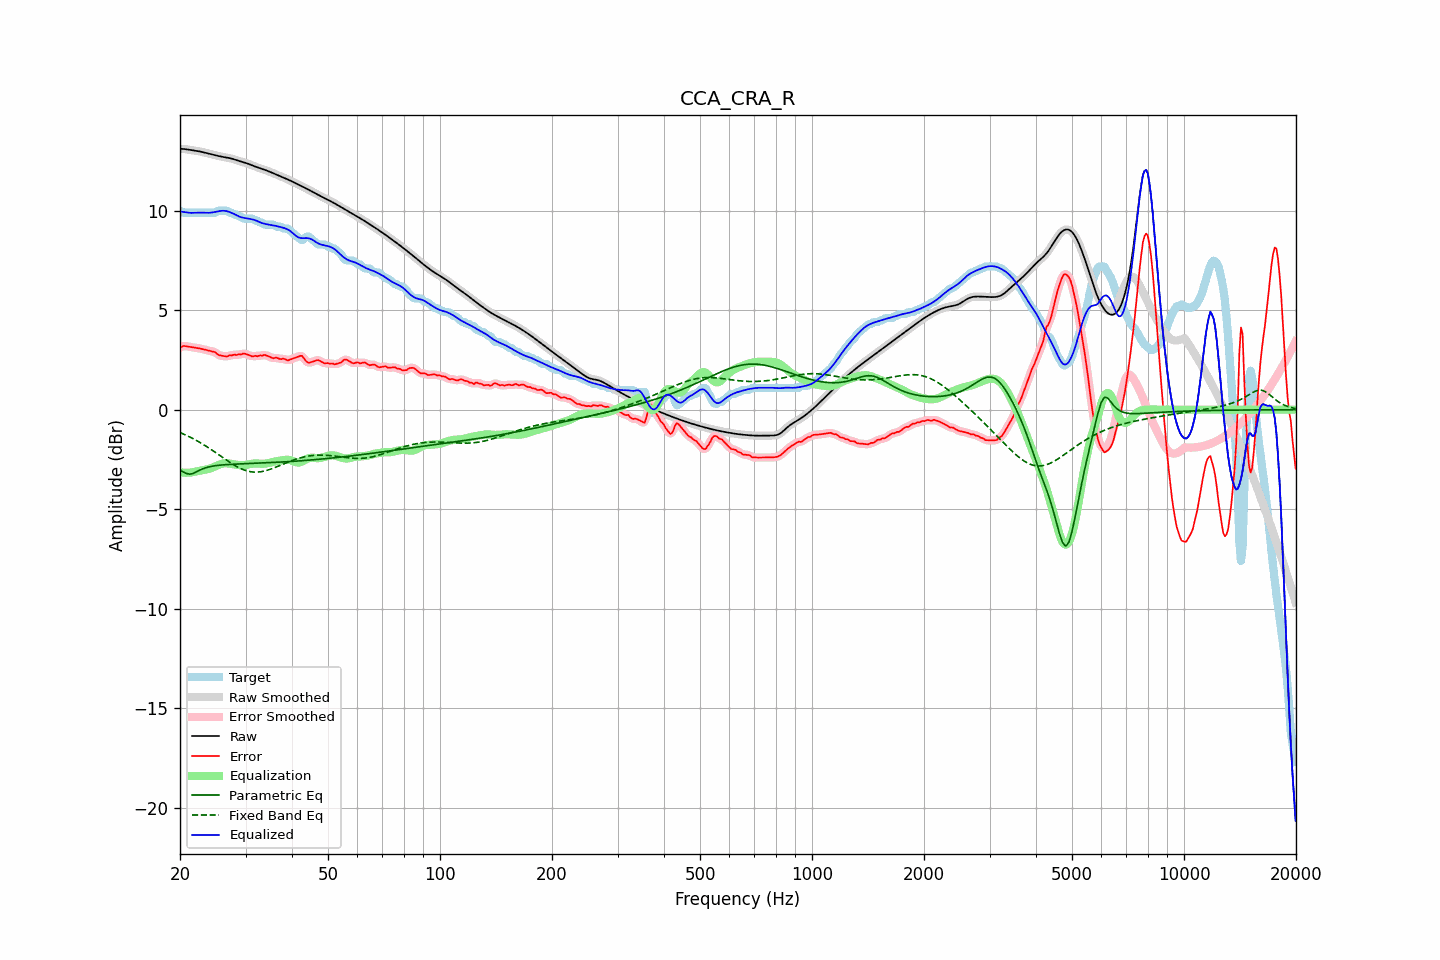

Source data for this figure (header and first rows):
frequency, raw, error, smoothed, error_smoothed, equalization, parametric_eq, fixed_band_eq, equalized_raw, equalized_smoothed, target
20.00, 13.11, 3.11, 13.11, 3.11, -3.15, -3.03, -1.15, 9.96, 9.96, 10.00
20.20, 13.10, 3.15, 13.10, 3.16, -3.16, -3.08, -1.18, 9.94, 9.95, 9.95
20.40, 13.10, 3.20, 13.10, 3.18, -3.16, -3.13, -1.22, 9.93, 9.93, 9.90
20.61, 13.09, 3.20, 13.09, 3.20, -3.17, -3.17, -1.25, 9.93, 9.92, 9.90
20.81, 13.08, 3.18, 13.08, 3.19, -3.17, -3.21, -1.29, 9.91, 9.91, 9.90
21.02, 13.07, 3.17, 13.07, 3.17, -3.17, -3.22, -1.33, 9.90, 9.90, 9.90
21.23, 13.05, 3.16, 13.05, 3.16, -3.16, -3.24, -1.37, 9.89, 9.89, 9.90
21.44, 13.04, 3.14, 13.04, 3.14, -3.15, -3.22, -1.41, 9.89, 9.89, 9.90
21.66, 13.03, 3.13, 13.03, 3.13, -3.14, -3.20, -1.45, 9.89, 9.89, 9.90
21.87, 13.02, 3.12, 13.02, 3.12, -3.12, -3.17, -1.49, 9.89, 9.89, 9.90
22.09, 13.00, 3.11, 13.00, 3.11, -3.11, -3.13, -1.54, 9.90, 9.90, 9.90
22.31, 12.99, 3.09, 12.99, 3.09, -3.09, -3.09, -1.58, 9.90, 9.90, 9.90
22.54, 12.98, 3.08, 12.98, 3.08, -3.08, -3.05, -1.63, 9.90, 9.90, 9.90
22.76, 12.96, 3.06, 12.96, 3.06, -3.06, -3.01, -1.68, 9.90, 9.90, 9.90
22.99, 12.94, 3.05, 12.94, 3.05, -3.04, -2.98, -1.72, 9.90, 9.90, 9.90
23.22, 12.92, 3.03, 12.92, 3.03, -3.03, -2.95, -1.77, 9.90, 9.90, 9.90
23.45, 12.90, 3.01, 12.90, 3.01, -3.01, -2.92, -1.82, 9.89, 9.89, 9.90
23.69, 12.88, 2.98, 12.88, 2.98, -2.99, -2.90, -1.88, 9.89, 9.89, 9.90
23.92, 12.86, 2.96, 12.86, 2.96, -2.97, -2.87, -1.93, 9.89, 9.89, 9.90
24.16, 12.84, 2.94, 12.84, 2.94, -2.94, -2.86, -1.98, 9.90, 9.90, 9.90
24.40, 12.82, 2.92, 12.82, 2.93, -2.91, -2.84, -2.04, 9.91, 9.91, 9.90
24.65, 12.80, 2.90, 12.80, 2.91, -2.88, -2.83, -2.09, 9.92, 9.92, 9.90
24.89, 12.78, 2.88, 12.78, 2.86, -2.85, -2.81, -2.15, 9.94, 9.94, 9.90
25.14, 12.76, 2.80, 12.76, 2.81, -2.81, -2.80, -2.20, 9.95, 9.95, 9.96
25.39, 12.74, 2.75, 12.74, 2.76, -2.77, -2.79, -2.26, 9.97, 9.97, 10.00
25.65, 12.73, 2.73, 12.73, 2.72, -2.74, -2.78, -2.32, 9.98, 9.98, 10.00
25.91, 12.71, 2.71, 12.71, 2.71, -2.72, -2.78, -2.37, 9.99, 9.99, 10.00
26.16, 12.69, 2.70, 12.69, 2.69, -2.70, -2.77, -2.43, 9.99, 9.99, 10.00
26.43, 12.68, 2.68, 12.68, 2.68, -2.69, -2.76, -2.49, 9.99, 9.99, 10.00
26.69, 12.67, 2.67, 12.67, 2.69, -2.69, -2.76, -2.54, 9.97, 9.97, 10.00
26.96, 12.65, 2.70, 12.65, 2.70, -2.70, -2.75, -2.60, 9.95, 9.95, 9.96
27.23, 12.64, 2.74, 12.64, 2.72, -2.71, -2.75, -2.65, 9.93, 9.93, 9.90
27.50, 12.62, 2.72, 12.62, 2.74, -2.72, -2.74, -2.70, 9.89, 9.89, 9.90
27.77, 12.59, 2.75, 12.59, 2.75, -2.74, -2.74, -2.75, 9.86, 9.86, 9.84
28.05, 12.57, 2.77, 12.57, 2.75, -2.75, -2.74, -2.80, 9.82, 9.82, 9.80
28.33, 12.54, 2.74, 12.54, 2.76, -2.77, -2.73, -2.85, 9.77, 9.77, 9.80
28.62, 12.51, 2.77, 12.51, 2.76, -2.78, -2.73, -2.89, 9.73, 9.73, 9.74
28.90, 12.49, 2.79, 12.49, 2.77, -2.79, -2.73, -2.93, 9.70, 9.70, 9.70
29.19, 12.46, 2.76, 12.46, 2.79, -2.79, -2.72, -2.97, 9.67, 9.67, 9.70
29.48, 12.44, 2.81, 12.44, 2.80, -2.79, -2.72, -3.00, 9.65, 9.65, 9.63
29.78, 12.42, 2.82, 12.42, 2.81, -2.78, -2.72, -3.03, 9.63, 9.63, 9.60
30.08, 12.39, 2.80, 12.39, 2.80, -2.77, -2.71, -3.06, 9.62, 9.62, 9.60
30.38, 12.37, 2.77, 12.37, 2.77, -2.76, -2.71, -3.08, 9.61, 9.61, 9.60
30.68, 12.34, 2.74, 12.34, 2.74, -2.75, -2.71, -3.10, 9.59, 9.59, 9.60
30.99, 12.30, 2.71, 12.31, 2.71, -2.73, -2.70, -3.12, 9.58, 9.58, 9.60
31.30, 12.27, 2.67, 12.27, 2.69, -2.71, -2.70, -3.13, 9.56, 9.56, 9.60
31.61, 12.24, 2.69, 12.24, 2.69, -2.70, -2.70, -3.13, 9.54, 9.54, 9.54
31.93, 12.21, 2.71, 12.21, 2.69, -2.70, -2.69, -3.14, 9.51, 9.51, 9.50
32.24, 12.18, 2.68, 12.18, 2.70, -2.70, -2.69, -3.14, 9.48, 9.48, 9.50
32.57, 12.15, 2.71, 12.15, 2.70, -2.71, -2.69, -3.13, 9.44, 9.44, 9.44
32.89, 12.13, 2.73, 12.12, 2.71, -2.72, -2.68, -3.12, 9.41, 9.41, 9.40
33.22, 12.10, 2.71, 12.10, 2.73, -2.72, -2.68, -3.11, 9.38, 9.38, 9.39
33.55, 12.07, 2.74, 12.07, 2.74, -2.72, -2.68, -3.09, 9.35, 9.35, 9.33
33.89, 12.04, 2.75, 12.04, 2.73, -2.71, -2.67, -3.07, 9.33, 9.33, 9.30
34.23, 12.01, 2.72, 12.01, 2.72, -2.70, -2.67, -3.05, 9.32, 9.32, 9.30
34.57, 11.98, 2.68, 11.98, 2.69, -2.68, -2.67, -3.03, 9.30, 9.30, 9.30
34.92, 11.95, 2.65, 11.95, 2.65, -2.66, -2.66, -3.00, 9.29, 9.29, 9.30
35.27, 11.91, 2.62, 11.91, 2.61, -2.64, -2.66, -2.97, 9.27, 9.27, 9.30
35.62, 11.88, 2.58, 11.88, 2.60, -2.62, -2.65, -2.94, 9.26, 9.26, 9.30
35.97, 11.85, 2.60, 11.85, 2.60, -2.60, -2.65, -2.91, 9.24, 9.24, 9.24
... 635 more rows
